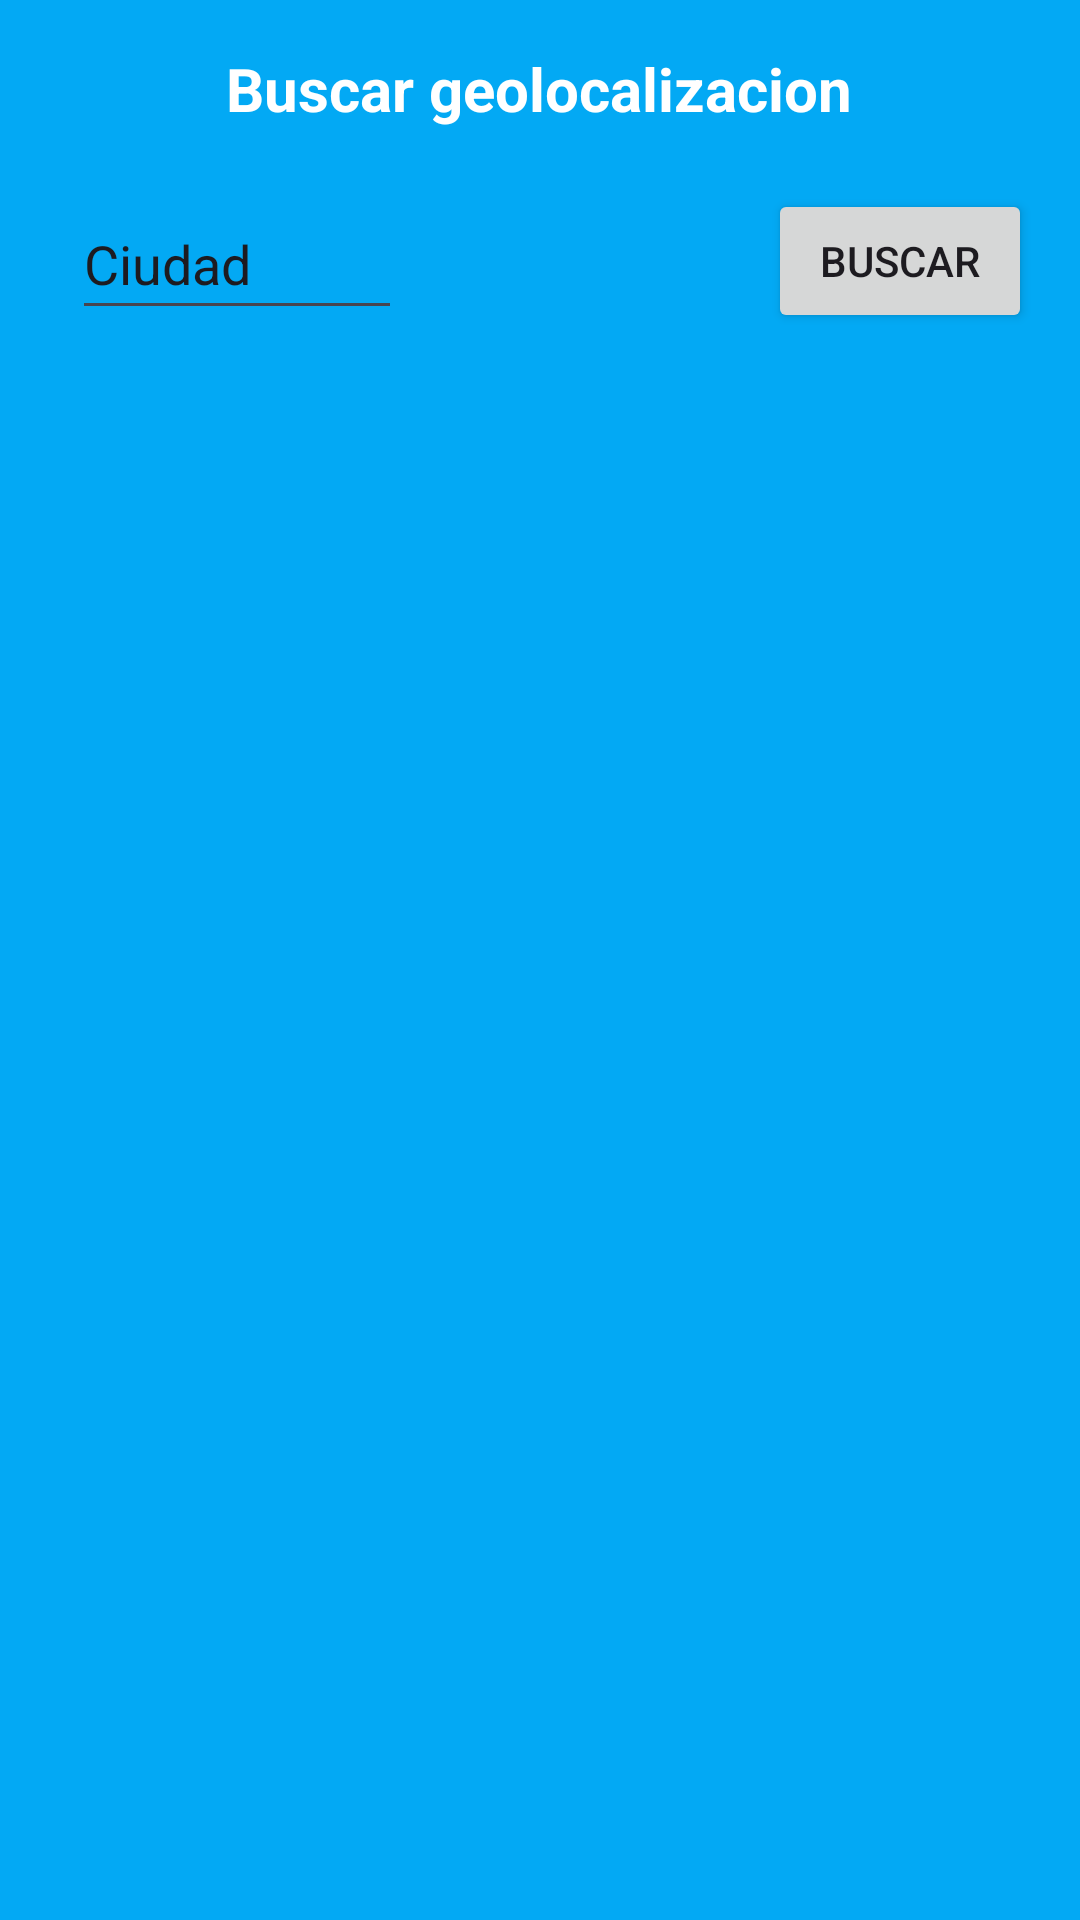

This screen was rendered from an Android layout file. Write that file and the resources it references.
<!-- AndroidManifest.xml: application theme Theme.Lab4_20185910 -->
<!-- res/layout/fragment_geolocalizacion.xml -->
<?xml version="1.0" encoding="utf-8"?>
<androidx.constraintlayout.widget.ConstraintLayout xmlns:android="http://schemas.android.com/apk/res/android"
    xmlns:app="http://schemas.android.com/apk/res-auto"
    xmlns:tools="http://schemas.android.com/tools"
    android:id="@+id/main"
    android:layout_width="match_parent"
    android:layout_height="match_parent"
    android:background="#03A9F4"
    tools:context=".fragments.GeolocalizacionFragment">

    <TextView
        android:id="@+id/textView2"
        android:layout_width="wrap_content"
        android:layout_height="wrap_content"
        android:layout_marginTop="16dp"
        android:text="Buscar geolocalizacion"
        android:textColor="#FFFFFF"
        android:textSize="20sp"
        android:textStyle="bold"
        app:layout_constraintEnd_toEndOf="parent"
        app:layout_constraintHorizontal_bias="0.498"
        app:layout_constraintStart_toStartOf="parent"
        app:layout_constraintTop_toTopOf="parent" />

    <androidx.constraintlayout.widget.Guideline
        android:id="@+id/guideline"
        android:layout_width="wrap_content"
        android:layout_height="wrap_content"
        android:orientation="vertical"
        app:layout_constraintGuide_begin="650dp" />

    <androidx.constraintlayout.widget.Guideline
        android:id="@+id/guideline2"
        android:layout_width="wrap_content"
        android:layout_height="wrap_content"
        android:orientation="horizontal"
        app:layout_constraintGuide_begin="650dp" />

    <EditText
        android:id="@+id/editTextText"
        android:layout_width="110dp"
        android:layout_height="47dp"
        android:layout_marginStart="24dp"
        android:layout_marginTop="20dp"
        android:ems="10"
        android:inputType="text"
        android:text="Ciudad"
        app:layout_constraintStart_toStartOf="parent"
        app:layout_constraintTop_toBottomOf="@+id/textView2" />


    <Button
        android:id="@+id/buttonBuscar"
        android:layout_width="wrap_content"
        android:layout_height="wrap_content"
        android:layout_marginStart="216dp"
        android:layout_marginTop="47dp"
        android:text="Buscar"
        app:layout_constraintEnd_toEndOf="parent"
        app:layout_constraintStart_toStartOf="@+id/editTextText"
        app:layout_constraintTop_toTopOf="@+id/textView2" />

    <androidx.recyclerview.widget.RecyclerView
        android:id="@+id/recyclerViewGeo"
        android:layout_width="413dp"
        android:layout_height="486dp"
        android:layout_marginTop="96dp"
        app:layout_constraintEnd_toEndOf="parent"
        app:layout_constraintHorizontal_bias="0.0"
        app:layout_constraintStart_toStartOf="parent"
        app:layout_constraintTop_toBottomOf="@+id/textView2" />


</androidx.constraintlayout.widget.ConstraintLayout>
<!-- resources referenced by this layout -->
<resources>
  <style name="Theme.Lab4_20185910" parent="Base.Theme.Lab4_20185910" />
  <style name="Base.Theme.Lab4_20185910" parent="Theme.Material3.DayNight.NoActionBar">
          
          
      </style>
</resources>
